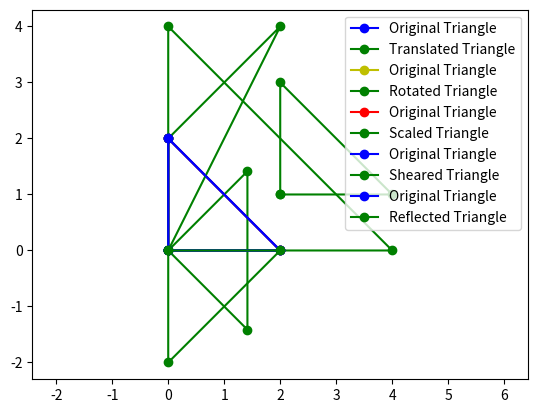

Write Python code to recreate this figure.
# for 2D-Translation

import numpy as np
import matplotlib.pyplot as plt

# Define the vertices of the original triangle
triangle = np.array([[0, 0], [0, 2], [2, 0], [0,0]])

# Define the translation vector
translation = np.array([2, 1])

# Translate the triangle by adding the translation vector to each vertex
new_triangle = triangle + translation

# Plot the original and translated triangles
plt.plot(triangle[:,0], triangle[:,1], 'bo-', label='Original Triangle')
plt.plot(new_triangle[:,0], new_triangle[:,1], 'go-', label='Translated Triangle')
plt.axis('equal')
plt.legend()
plt.show()


# for 2D-Rotation

import numpy as np
import matplotlib.pyplot as plt

# Define the vertices of the original triangle
triangle = np.array([[0, 0], [0, 2], [2, 0], [0,0]])

# Define the rotation angle in degrees
angle_deg = 45

# Convert the rotation angle to radians
angle_rad = np.deg2rad(angle_deg)

# Define the rotation matrix
rotation = np.array([[np.cos(angle_rad), -np.sin(angle_rad)],
                     [np.sin(angle_rad), np.cos(angle_rad)]])

# Rotate the triangle by multiplying each vertex by the rotation matrix
new_triangle = np.dot(triangle, rotation)

# Plot the original and rotated triangles
plt.plot(triangle[:,0], triangle[:,1], 'yo-', label='Original Triangle')
plt.plot(new_triangle[:,0], new_triangle[:,1], 'go-', label='Rotated Triangle')
plt.axis('equal')
plt.legend()
plt.show()


# for 2D-Scaling

import numpy as np
import matplotlib.pyplot as plt

# Define the vertices of the original triangle
triangle = np.array([[0, 0], [0, 2], [2, 0], [0,0]])

# Define the scaling factor
scale_factor = 2

# Define the scaling matrix
scaling = np.array([[scale_factor, 0],
                    [0, scale_factor]])

# Scale the triangle by multiplying each vertex by the scaling matrix
new_triangle = np.dot(triangle, scaling)

# Plot the original and scaled triangles
plt.plot(triangle[:,0], triangle[:,1], 'ro-', label='Original Triangle')
plt.plot(new_triangle[:,0], new_triangle[:,1], 'go-', label='Scaled Triangle')
plt.axis('equal')
plt.legend()
plt.show()
 

# for 2D-Shearing

import numpy as np
import matplotlib.pyplot as plt

# Define the vertices of the original triangle
triangle = np.array([[0, 0], [0, 2], [2, 0], [0,0]])

# Define the shearing factor
shear_factor = 2

# Define the shearing matrix
shearing = np.array([[1, shear_factor],
                     [0, 1]])

# Shear the triangle by multiplying each vertex by the shearing matrix
new_triangle = np.dot(triangle, shearing)

# Plot the original and sheared triangles
plt.plot(triangle[:,0], triangle[:,1], 'bo-', label='Original Triangle')
plt.plot(new_triangle[:,0], new_triangle[:,1], 'go-', label='Sheared Triangle')
plt.axis('equal')
plt.legend()
plt.show()
 

# for 2D-Reflection

import numpy as np
import matplotlib.pyplot as plt

# Define the vertices of the original triangle
triangle = np.array([[0, 0], [0, 2], [2, 0], [0,0]])

# Define the reflection axis
reflection_axis = np.array([[1, 0], [0, -1]])

# Reflect the triangle by multiplying each vertex by the reflection axis
new_triangle = np.dot(triangle, reflection_axis)

# Plot the original and reflected triangles
plt.plot(triangle[:,0], triangle[:,1], 'bo-', label='Original Triangle')
plt.plot(new_triangle[:,0], new_triangle[:,1], 'go-', label='Reflected Triangle')
plt.axis('equal')
plt.legend()
plt.show()
